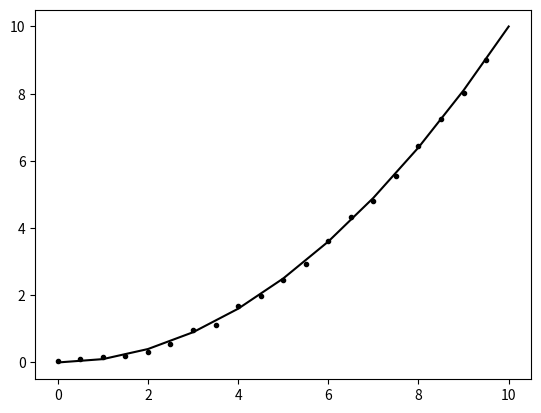

Generate this figure with matplotlib: (Note: this script raises an exception after producing the figure.)
## Data for an n-layer neural network:
## Input dimension
## Output dimension
## n-1 numbers specifying the number of hidden neurons
## n matrices of appropriate dimensions
## an activation function and its derivate
## an output function - should be the canonical link so that the formula we use to calculate the gradient is valid



## We should use numpy as much as possible for efficient code



import numpy as np
import copy
import matplotlib.pyplot as plt
import math

def InstantiateRandomNbyMMatrix(N,M, RangeOfMagnitudes):
	randomMatrix = np.matrix(np.random.random((N,M)))
	randomMatrix = (randomMatrix-0.5)*2*RangeOfMagnitudes
	return randomMatrix


##There's no need for a neuron class because we dont want 
##to use different activation functions for different 
##neurons - otherwise we would make an implementation of the
##NN that has lists of neurons.
##class Neuron(object):
##
##	def __init__(self):
##		self.K = 3

def ActFunc1D(x):
	return np.tanh(x)

def DerivateActFunc1D(x):
	return 1-(np.tanh(x))**2

def ActivationFunction(x):
	if (len(x) == 1):
		return ActFunc1D(x)
	a = x
	for j in range(0,len(x)):
		a[j] = ActFunc1D(x[j])
	return a

def DerivateOfActivationFunction(x):
	if (len(x) == 1):
		return DerivateActFunc1D(x)
	a = x
	for j in range(0, len(x)):
		a[j] = DerivateActFunc1D(x[j])
	return a

def CanonicalLink(x):
	##print(type(x))
	##a = np.dot(x,x)
	return x

def ErrorFunction(actual, target):
	return 1/2*np.linalg.norm(actual-target)**2


def AppendBias(x):
	return np.insert(x, len(x), 1, axis=0)

def AppendZero(x):
	return np.insert(x, len(x), 0, axis=0)

def RemoveBiasDim(A):
	return A[:,0:-1]


##A Neural Network implementing on-line training
class NeuralNetwork(object):

	def __init__(self, _listOfDims):
		self.PastError = 100000000
		self.ListOfDims = _listOfDims 
		##A list of n+1 integers for an n-layer NN
		##The first entry is the input dimension
		##The last entry is the output dimension

		self.Layers = [] ##A list of matrices
		self.Gradients = [] ##A list of matrices
		self.TrainingRate = 0.01

		##Set up layers
		for j in range(0, len(self.ListOfDims)-1):
			inputDim = self.ListOfDims[j]
			outputDim = self.ListOfDims[j+1]
			self.Layers.append(InstantiateRandomNbyMMatrix(outputDim, inputDim+1,
				RangeOfMagnitudes=1))
			self.Gradients.append(np.matrix(np.zeros((outputDim, inputDim+1))))



	def Train(self, trainingData):
		index = np.random.randint(len(trainingData))
		return self.Train(trainingData, index)

	##Training data should be a list of tuples of vectors
	def Train(self, trainingData, indexToTrainOn):
		##Calculate all gradients		
		trainInput = trainingData[indexToTrainOn][0]
		trainOutput = trainingData[indexToTrainOn][1]
		actualOutput = self.FeedForward(trainInput)
		#if (self.ErrorFunction(trainingData)> self.PastError):
		#	print('-----Error increased!-----')
		#self.PastError = self.ErrorFunction(trainingData)
		if(indexToTrainOn % 200 == 0):
			print('Error is ', self.ErrorFunction(trainingData))
		for k in range(0, len(self.Layers)):
			gradx = self.CalculateGradXAtLayer(k, trainInput, trainOutput, actualOutput)
			gradMat = np.outer(gradx, self.FeedForwardToK(trainInput, K=k-1))
			self.Gradients[k] = np.matrix.copy(gradMat)


		##Update weights
		#self.TrainingRate = min(self.TrainingRate*self.ErrorFunction(trainingData)/7000, 0.002)
		for k in range(0, len(self.Layers)):
			self.Layers[k] += -self.TrainingRate*np.matrix.copy(self.Gradients[k])
		return

	def FeedForward(self, x):
		a = AppendBias(x)
		for k in range(0,len(self.Layers)-1):
			a = np.dot(self.Layers[k], a)
			a = ActivationFunction(a)
			a = AppendBias(a)
		a = np.dot(self.Layers[-1], a)
		a = CanonicalLink(a)
		return a

	def FeedForwardToK(self, x, K):
		if (K==-1):
			return AppendBias(x)
		a = AppendBias(x)
		for k in range(0,K+1):
			a = np.dot(self.Layers[k], a)
			a = ActivationFunction(a)
			a = AppendBias(a)
		return a

	def FeedForwardToKNoFinalActivation(self, x, K):
		if (K==-1):
			return AppendBias(x)
		a = AppendBias(x)
		for k in range(0,K):
			a = np.dot(self.Layers[k], a)
			a = ActivationFunction(a)
			a = AppendBias(a)
		a = np.dot(self.Layers[K], a)
		a = AppendBias(a)
		return a

	def CalculateGradXAtLayer(self, layerNumber,  trainInput, targetOutput, actualOutput):
		if (layerNumber == len(self.Layers)-1):
			##We use the canonical link by assumption:
			return actualOutput-targetOutput

		a = np.dot(self.CalculateGradXAtLayer(layerNumber+1, trainInput, targetOutput, 
			actualOutput).T,
			RemoveBiasDim(self.Layers[layerNumber+1])).T
		##We transpose a, take the matrix product with dz/dx(layer layerNumber)
		b = np.dot(a,self.DiffOfActivationFunctionAtLayer(trainInput, layerNumber).T)
		c = np.matrix(np.diag(b)).T ##This is necessary only because I don't know
		##how to calculate a vector d from vectors b,c w/ d_i = b_ic_i in any other
		##way (using numpy)
		if (c.shape[1] != 1):
			print('Dim errorDim errorDim errorDim error')

		if (b.shape[0] !=b.shape[1]):
			print('b is not square D:')
		return c

	def PrintGradients(self):
		print('-'*100)
		print(self.Gradients)
		print('-'*100)
		return

	def DiffOfActivationFunctionAtLayer(self, x, k):
		inputX = self.FeedForwardToKNoFinalActivation(x,k)
		outputX = np.matrix((np.zeros(self.Layers[k].shape[0]),1))
		outputX = DerivateOfActivationFunction(inputX)[0:-1]
		#outputX[-1] = 1

		return outputX

	def ErrorFunction(self, data):
		accError = 0
		for j in range(0, len(data)):
			y = self.FeedForward(data[j][0])
			t = data[j][1]
			accError += ErrorFunction(y,t)
		return accError



##Setup training data
NumberOfTrainingPts = 20
DataRange = 10
TrainingData = []
ErrorMagnitude = 0.1
maxX = -10*DataRange
minX = 10*DataRange
def trainfunc(x):
	return 0.1*x**2
for j in range(0, NumberOfTrainingPts):
	#x = np.matrix(np.random.random()*(DataRange-1))
	x = np.matrix([[j/NumberOfTrainingPts*DataRange]])
	if (x < minX):
		minX = x
	if (x > maxX):
		maxX = x
	y = np.matrix((trainfunc(x)+(np.random.random()-0.5)*2*ErrorMagnitude))
	TrainingData.append([x,y])

for j in range(0, len(TrainingData)):
	plt.plot(TrainingData[j][0], TrainingData[j][1], 'k.')

plt.plot([trainfunc(j) for j in range(math.floor(minX), math.ceil(maxX)+1)], 'k')


NeuralNet = NeuralNetwork(_listOfDims=[1,100, 20, 1])
NeuralNet.TrainingRate = 0.01/10
#NeuralNet.PrintGradients()


print('TRAINING STARTED')

NumberOfTrainingCycles = 2000
for j in range(0, NumberOfTrainingCycles):
	#print(notusedindex)
	#print(notusedindex % 200 == 0)
	NeuralNet.Train(TrainingData, j % NumberOfTrainingPts)

	#if ((j % 200) == 0):
		#NeuralNet.PrintGradients()

print('Final error is ', NeuralNet.ErrorFunction(TrainingData))
print('-'*50)
print(NeuralNet.Layers)
#print(NeuralNet.FeedForward(3))
#print([np.asscalar(NeuralNet.FeedForward(j)) for j in range(0, DataRange)])
plt.plot([np.asscalar(NeuralNet.FeedForward(np.matrix([[j]]))) for j in range(0, DataRange)], 'r')



#print('-'*50)
#print(NeuralNet.Layers)
#print('-'*50)

plt.show()




##TODO Replicate error where output of NN is order of magnitude 10^107 or whatever.
##TODO Why does NN sometimes return nan?





##TODO Implement batch training
##TODO Why does training work well for trainingdata drawn from tanh(x) and x
##but very poorly for x**2? 
##TODO Try some other functions









